The GitHub repository cuongdinh101/Bai_tap_computer_science contains a labelled image folder "dataset" with 3 categories: bottle, cup, pen. Examples follow, each with its label.

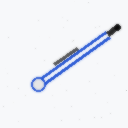
Label: pen

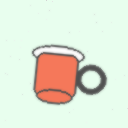
Label: cup

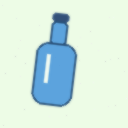
Label: bottle

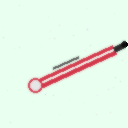
Label: pen

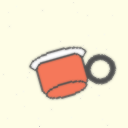
Label: cup

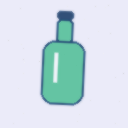
Label: bottle
